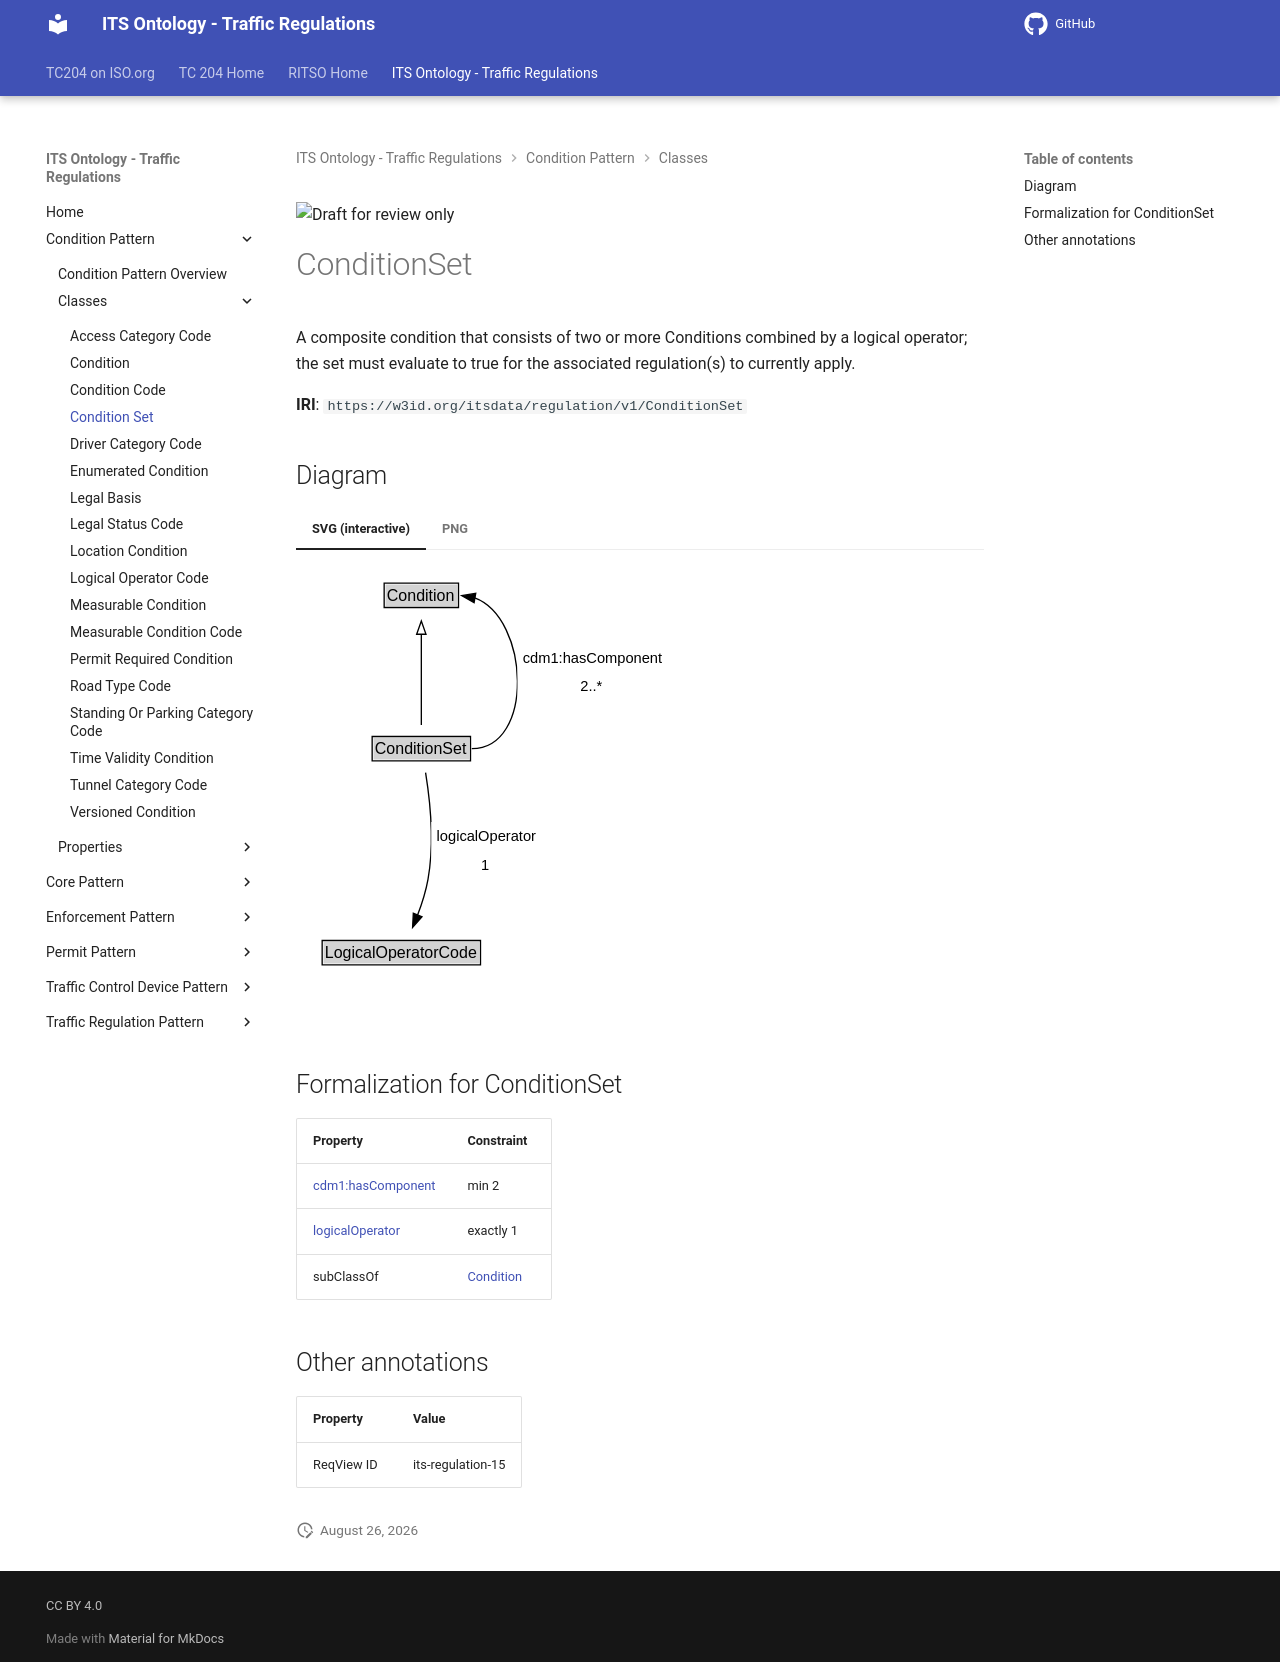

repository: ISO-TC204/ontology-its-regulation · page: v0.0.3-alpha.3/classes/ConditionSet/index.html · generator: mkdocs

![Draft for review only](https://isotc204.org/assets/img/draft_for_review.svg)

# ConditionSet

A composite condition that consists of two or more Conditions combined by a logical operator; the set must evaluate to true for the associated regulation(s) to currently apply.

**IRI**: `https://w3id.org/itsdata/regulation/v1/ConditionSet`


## Diagram

=== "SVG (interactive)"

    <!-- Generated by graphviz version 14.1.3 (20260303.0454)
     -->
    <!-- Pages: 1 -->
    <svg width="281pt" height="328pt"
     viewBox="0.00 0.00 281.00 328.00" xmlns="http://www.w3.org/2000/svg" xmlns:xlink="http://www.w3.org/1999/xlink">
    <g id="graph0" class="graph" transform="scale(1 1) rotate(0) translate(4 324)">
    <polygon fill="white" stroke="none" points="-4,4 -4,-324 276.84,-324 276.84,4 -4,4"/>
    <g id="clust3" class="cluster">
    <title>cluster_associated</title>
    </g>
    <!-- Condition -->
    <g id="node1" class="node">
    <title>Condition</title>
    <g id="a_node1"><a xlink:href="../Condition" xlink:title="&lt;TABLE&gt;">
    <polygon fill="lightgray" stroke="none" points="63.12,-293.88 63.12,-310.12 116.88,-310.12 116.88,-293.88 63.12,-293.88"/>
    <text xml:space="preserve" text-anchor="start" x="64.12" y="-297.88" font-family="Arial" font-size="12.00">Condition</text>
    <polygon fill="none" stroke="black" points="62.12,-292.88 62.12,-311.12 117.88,-311.12 117.88,-292.88 62.12,-292.88"/>
    </a>
    </g>
    </g>
    <!-- ConditionSet -->
    <g id="node2" class="node">
    <title>ConditionSet</title>
    <g id="a_node2"><a xlink:href="../ConditionSet" xlink:title="&lt;TABLE&gt;">
    <polygon fill="lightgray" stroke="none" points="54.12,-178.88 54.12,-195.12 125.88,-195.12 125.88,-178.88 54.12,-178.88"/>
    <text xml:space="preserve" text-anchor="start" x="55.12" y="-182.88" font-family="Arial" font-size="12.00">ConditionSet</text>
    <polygon fill="none" stroke="black" points="53.12,-177.88 53.12,-196.12 126.88,-196.12 126.88,-177.88 53.12,-177.88"/>
    </a>
    </g>
    </g>
    <!-- ConditionSet&#45;&gt;Condition -->
    <g id="edge1" class="edge">
    <title>ConditionSet&#45;&gt;Condition</title>
    <path fill="none" stroke="black" d="M90,-204.74C90,-222.71 90,-251.56 90,-273"/>
    <polygon fill="none" stroke="black" points="86.5,-272.81 90,-282.81 93.5,-272.81 86.5,-272.81"/>
    </g>
    <!-- ConditionSet&#45;&gt;Condition -->
    <g id="edge4" class="edge">
    <title>ConditionSet:e&#45;&gt;Condition:e</title>
    <path fill="none" stroke="black" d="M127.84,-187C175.1,-187 171.15,-284.73 130.08,-300"/>
    <polygon fill="black" stroke="black" points="129.57,-296.54 120.34,-301.74 130.8,-303.43 129.57,-296.54"/>
    <polygon fill="white" stroke="none" points="162.09,-223 162.09,-266 272.84,-266 272.84,-223 162.09,-223"/>
    <text xml:space="preserve" text-anchor="start" x="166.09" y="-251.5" font-family="Arial" font-size="11.00">cdm1:hasComponent</text>
    <text xml:space="preserve" text-anchor="start" x="209.21" y="-230" font-family="Arial" font-size="11.00">2..&#42;</text>
    </g>
    <!-- Invis -->
    <!-- ConditionSet&#45;&gt;Invis -->
    <!-- LogicalOperatorCode -->
    <g id="node4" class="node">
    <title>LogicalOperatorCode</title>
    <g id="a_node4"><a xlink:href="../LogicalOperatorCode" xlink:title="&lt;TABLE&gt;">
    <polygon fill="lightgray" stroke="none" points="16.62,-25.88 16.62,-42.12 133.38,-42.12 133.38,-25.88 16.62,-25.88"/>
    <text xml:space="preserve" text-anchor="start" x="17.62" y="-29.88" font-family="Arial" font-size="12.00">LogicalOperatorCode</text>
    <polygon fill="none" stroke="black" points="15.62,-24.88 15.62,-43.12 134.38,-43.12 134.38,-24.88 15.62,-24.88"/>
    </a>
    </g>
    </g>
    <!-- ConditionSet&#45;&gt;LogicalOperatorCode -->
    <g id="edge5" class="edge">
    <title>ConditionSet&#45;&gt;LogicalOperatorCode</title>
    <path fill="none" stroke="black" d="M93.19,-169.03C96.33,-149.55 99.97,-116.72 95,-89 93.38,-79.97 90.35,-70.47 87.13,-62"/>
    <polygon fill="black" stroke="black" points="90.48,-60.94 83.46,-52.99 83.99,-63.58 90.48,-60.94"/>
    <polygon fill="white" stroke="none" points="97.44,-89 97.44,-132 178.19,-132 178.19,-89 97.44,-89"/>
    <text xml:space="preserve" text-anchor="start" x="101.44" y="-117.5" font-family="Arial" font-size="11.00">logicalOperator</text>
    <text xml:space="preserve" text-anchor="start" x="134.82" y="-96" font-family="Arial" font-size="11.00">1</text>
    </g>
    <!-- Invis&#45;&gt;LogicalOperatorCode -->
    </g>
    </svg>


=== "PNG"

    ![ConditionSet Diagram](../diagrams/ConditionSet.dot.png)



## Formalization for ConditionSet

| Property | Constraint |
|----------|------------|
| [cdm1:hasComponent](https://w3id.org/citydata/part1/v1/hasComponent) | min 2 |
| [logicalOperator](../properties/logicalOperator.md) | exactly 1 |
| subClassOf | [Condition](Condition.md) |

## Other annotations

| Property | Value |
|----------|-------|
| ReqView ID | its-regulation-15 |
